Photos from the image-classification dataset "lemon_dataset" in the GitHub repository Dante-Cadiz/lemon-qualitycontrol. Its 2 classes are: bad quality, good quality.

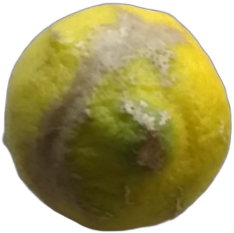
Label: bad quality

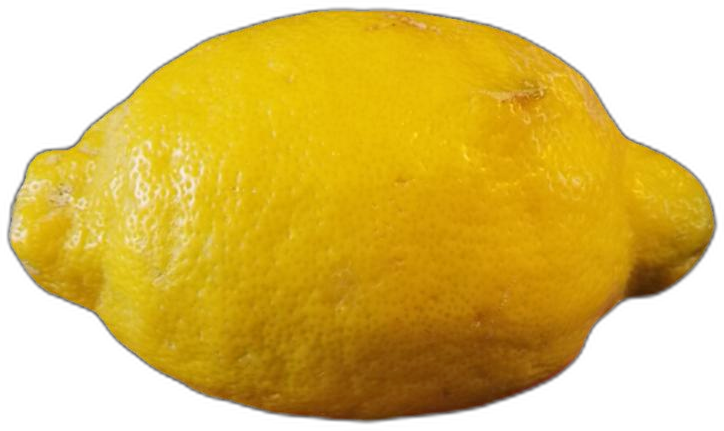
Label: bad quality

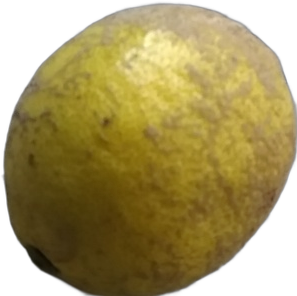
Label: bad quality

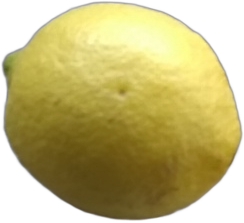
Label: good quality

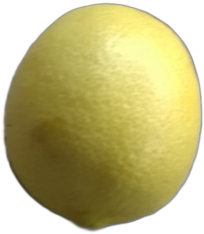
Label: good quality

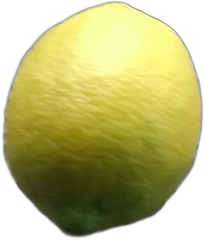
Label: good quality
